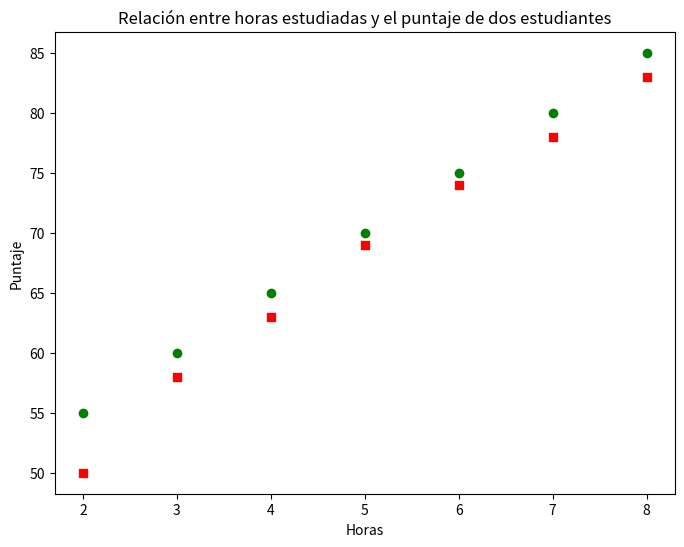
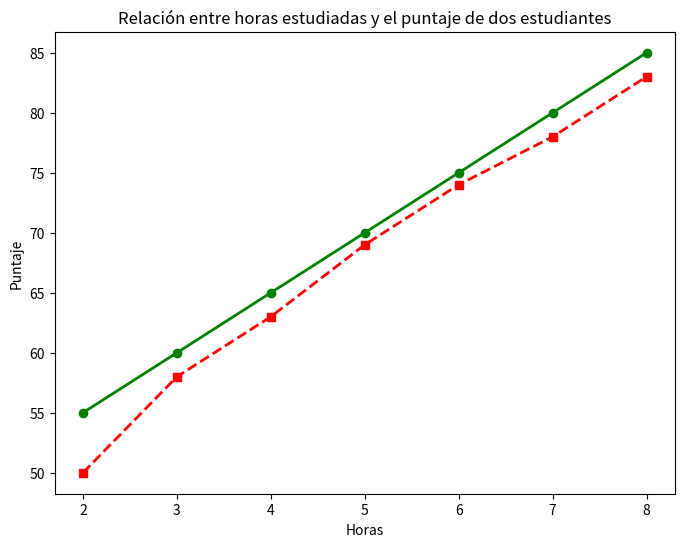

The matplotlib source for these figures, in order:
import numpy as np
import matplotlib.pyplot as plt

#Dispersión (no une los puntos)
#Configurar el tamaño del gráfico
plt.figure(figsize=(8,6))

hours = [2,3,4,5,6,7,8]
exam_scores_student_1 = [55,60,65,70,75,80,85]
exam_scores_student_2 = [50,58,63,69,74,78,83]

plt.scatter(hours, exam_scores_student_1, marker='o', color='green',  label='Estudiante 1')
plt.scatter(hours, exam_scores_student_2, marker='s', color='red',  label='Estudiante 2')

plt.title('Relación entre horas estudiadas y el puntaje de dos estudiantes')
plt.xlabel('Horas')
plt.ylabel('Puntaje')

plt.show()

#--------------------------------------------------
#Puntos (une las líneas)
#Configurar el tamaño del gráfico
plt.figure(figsize=(8,6))

hours = [2,3,4,5,6,7,8]
exam_scores_student_1 = [55,60,65,70,75,80,85]
exam_scores_student_2 = [50,58,63,69,74,78,83]

plt.plot(hours, exam_scores_student_1, marker='o', color='green', linestyle='-', linewidth= 2, label='Estudiante 1')
plt.plot(hours, exam_scores_student_2, marker='s', color='red', linestyle='--', linewidth= 2, label='Estudiante 2')

plt.title('Relación entre horas estudiadas y el puntaje de dos estudiantes')
plt.xlabel('Horas')
plt.ylabel('Puntaje')

plt.show()